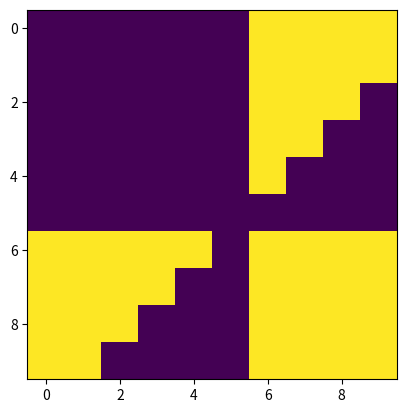

Reproduce this figure in Python.
# -*- coding: utf-8 -*-
"""
Created on Fri Nov 27 15:52:14 2020

[redacted]
"""
import numpy as np              #import de la librairie numpy pour les calculs matriciels
import matplotlib.pyplot as plt #import de mtplotlib pour les graphiques

sum_error=0

error_surface = np.zeros((10,10))

input = [[0, 0], [0, 1], [1, 0], [1, 1]]    #déclaration des valeurs d'input
output = [0, 0, 0, 1]                       #déclaration des sorties attendues

for w1 in range(-5, 5, 1):
    for w2 in range(-5, 5, 1):
        sum_error=0
        for i in range(4):
            sum=np.matmul([input[i]],[w1, w2])  #Calcul de la sortie
            if sum <= 0:                        #Fonction de seuil
                y=0
            else:
                y=1
            sum_error=sum_error+0.5*((y-output[i])*(y-output[i])) #Calcul de l'erreur
        print(w1)
        error_surface[(w1+5)][(w2+5)]=sum_error
plt.imshow(error_surface)                       #Affichage de la surface d'erreur
plt.show()
